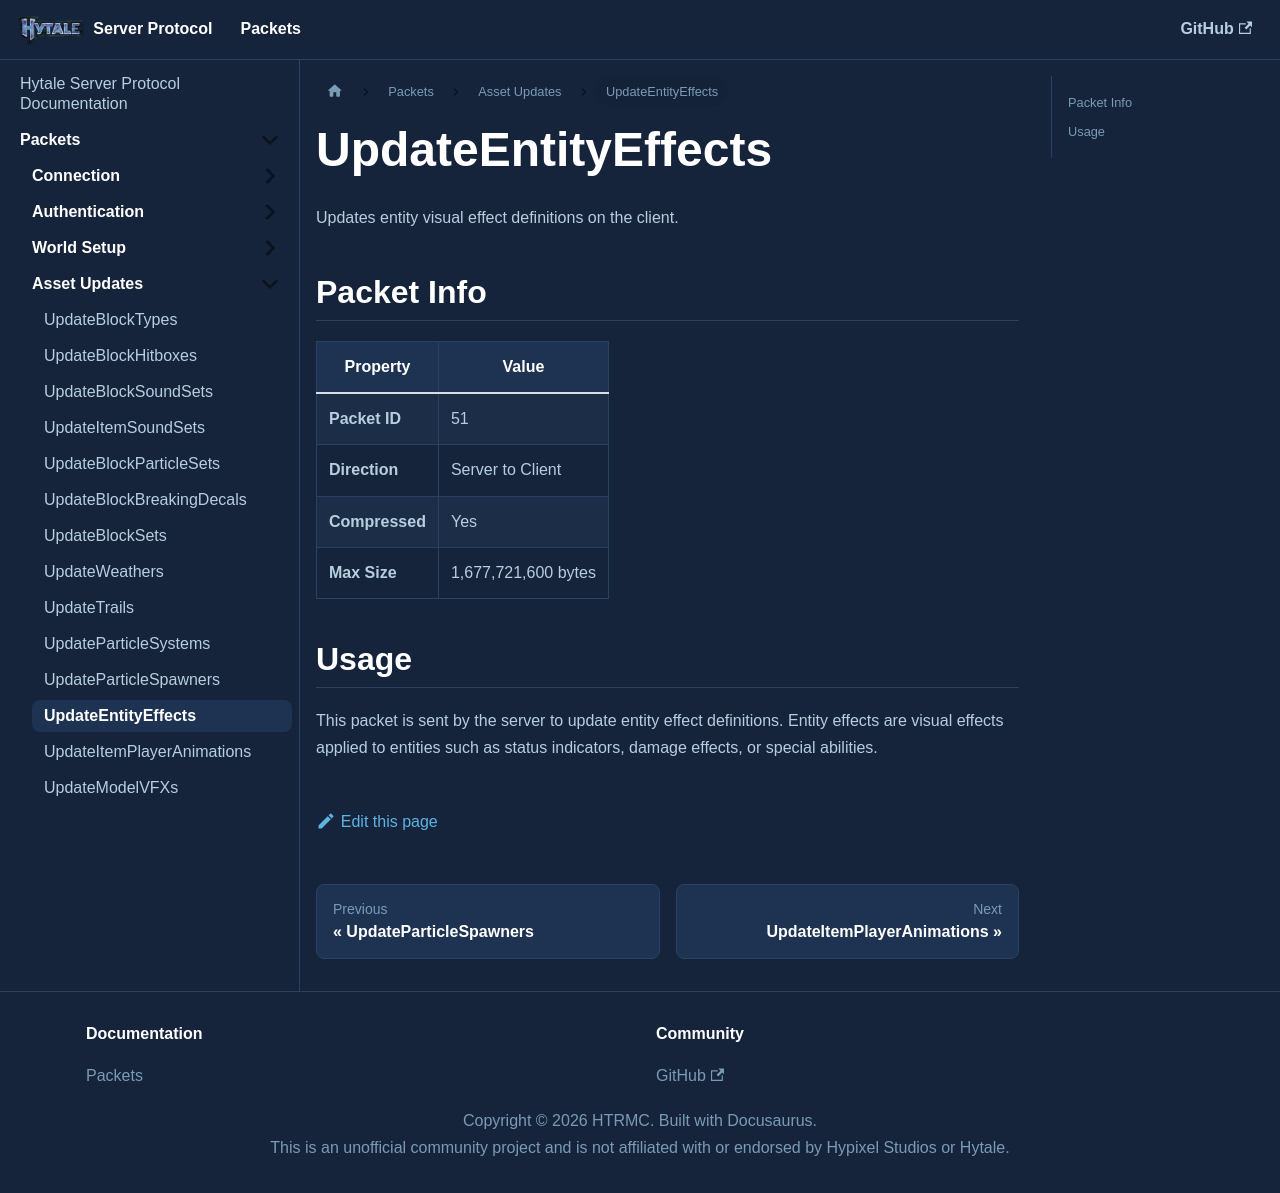

repository: HTRMC/HytaleServerDocs · page: docs/packets/assets/updateentityeffects/index.html · generator: docusaurus

---
sidebar_position: 12
---

# UpdateEntityEffects

Updates entity visual effect definitions on the client.

## Packet Info

| Property | Value |
|----------|-------|
| **Packet ID** | 51 |
| **Direction** | Server to Client |
| **Compressed** | Yes |
| **Max Size** | 1,677,721,600 bytes |

## Usage

This packet is sent by the server to update entity effect definitions. Entity effects are visual effects applied to entities such as status indicators, damage effects, or special abilities.
